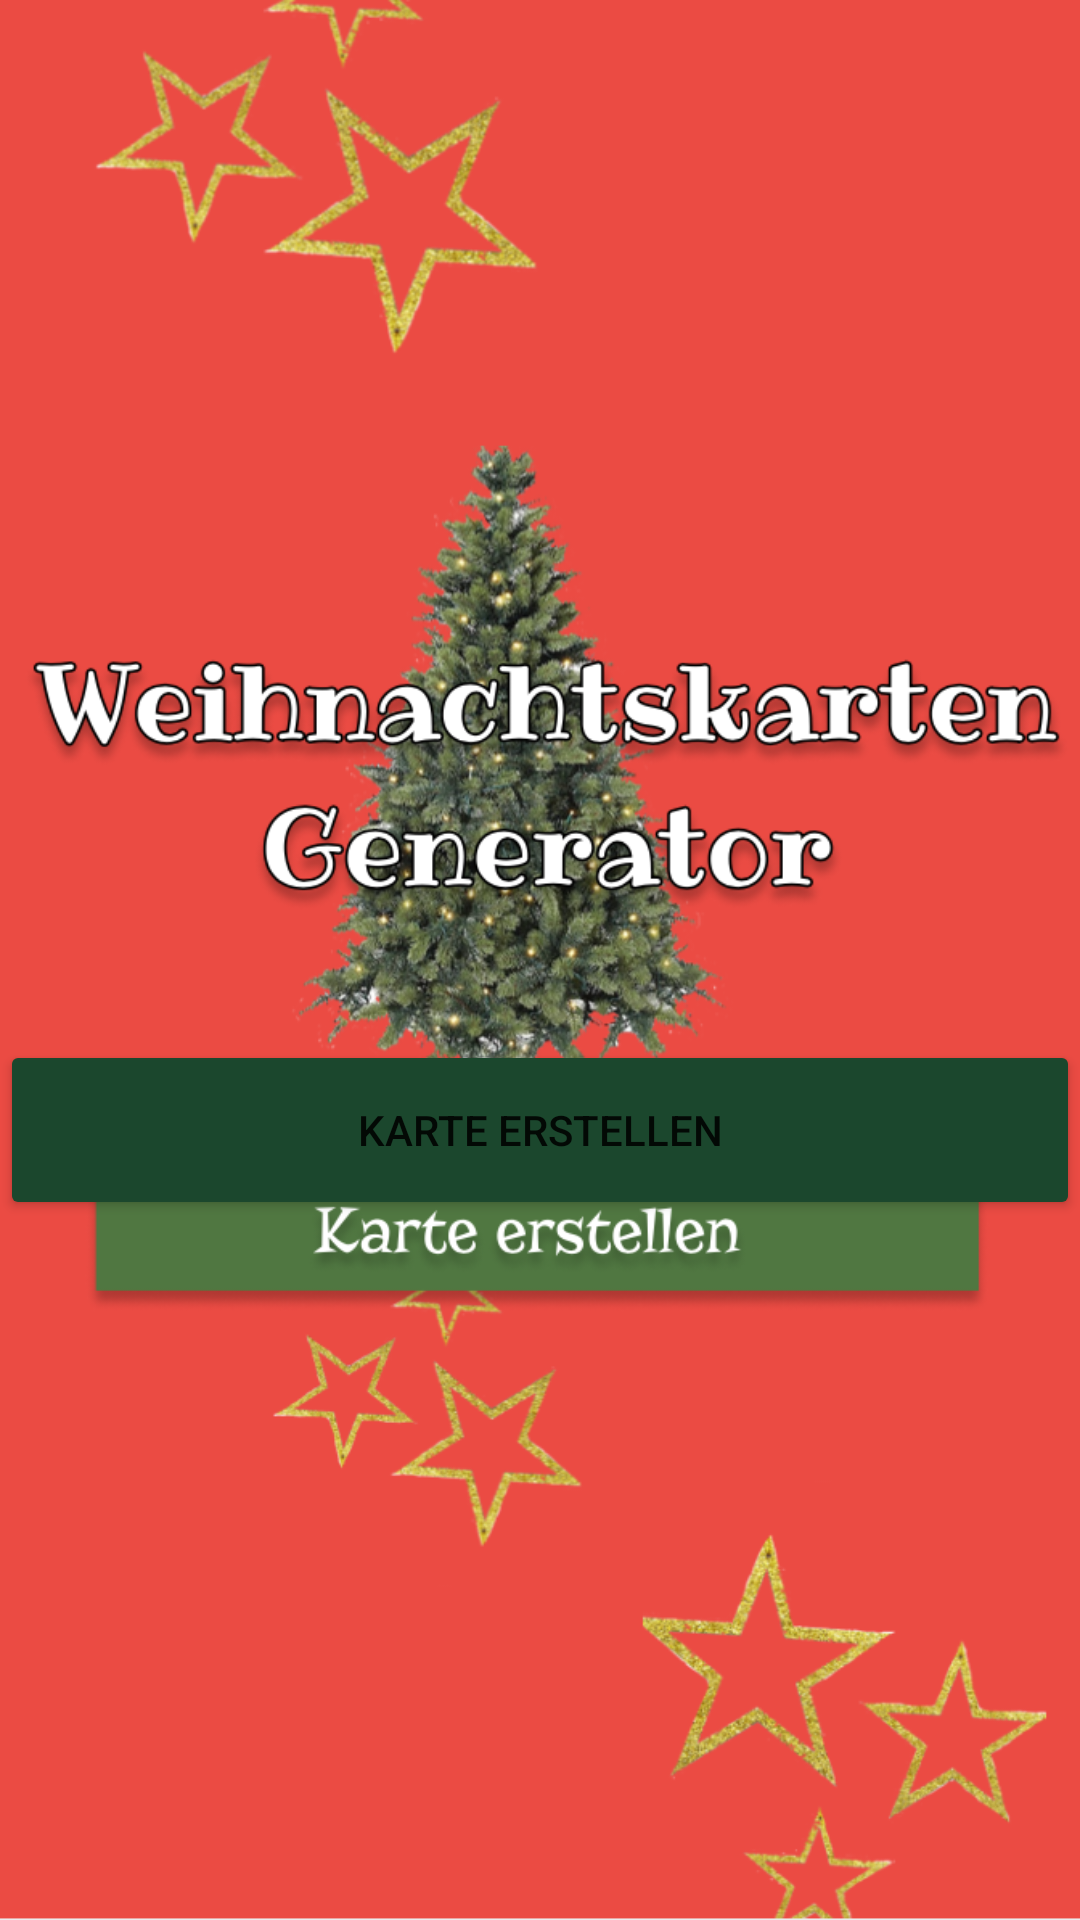

This screen was rendered from an Android layout file. Write that file and the resources it references.
<!-- AndroidManifest.xml: application theme Theme.Weihnachtskarten_generator -->
<!-- res/layout/activity_main.xml -->
<?xml version="1.0" encoding="utf-8"?>
<FrameLayout xmlns:android="http://schemas.android.com/apk/res/android"
    android:layout_width="fill_parent"
    android:layout_height="fill_parent"
    xmlns:app="http://schemas.android.com/apk/res-auto"
    xmlns:tools="http://schemas.android.com/tools"
    tools:context=".MainActivity">

    <LinearLayout
        android:layout_width="fill_parent"
        android:layout_height="fill_parent"
        android:orientation="horizontal"
        tools:layout_editor_absoluteY="785dp">

        <LinearLayout
            android:layout_width="fill_parent"
            android:layout_height="fill_parent"
            android:orientation="vertical">

            <FrameLayout
                android:layout_width="fill_parent"
                android:layout_height="fill_parent"
                android:background="#1B472D">

                <Button
                    android:id="@+id/newCard"
                    android:layout_width="match_parent"
                    android:layout_height="wrap_content"
                    android:layout_marginTop="1040px"
                    android:height="60dip"
                    android:backgroundTint="#1B472D"
                    android:insetLeft="35dp"
                    android:insetRight="35dp"
                    android:text="Karte erstellen" />

                <ImageView
                    android:layout_width="match_parent"
                    android:layout_height="match_parent"
                    android:scaleType="fitXY"
                    android:src="@drawable/mainbackground" />

            </FrameLayout>

        </LinearLayout>
    </LinearLayout>


</FrameLayout>
<!-- resources referenced by this layout -->
<resources>
  <!-- drawable mainbackground: png bitmap (drawable-v24, 350793 bytes) -->
  <style name="Theme.Weihnachtskarten_generator" parent="Theme.MaterialComponents.DayNight.NoActionBar" />
</resources>
